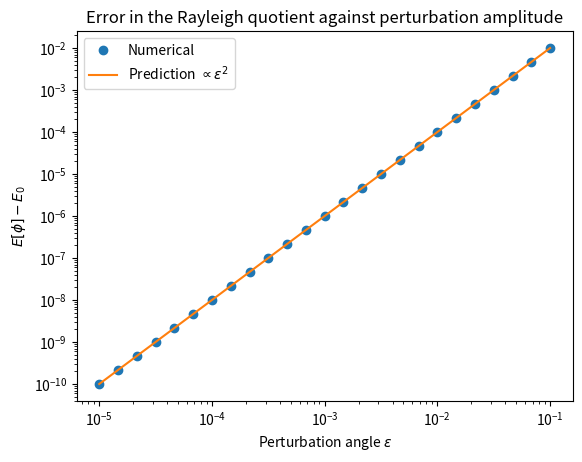

Here is the Python script that generated this plot:
# -*- coding: utf-8 -*-
"""
Created on Thu Oct  1 11:19:58 2026

@author: zv24041
"""

#imports
import numpy as np
import scipy.linalg as lin
import matplotlib.pyplot as plt
 
# Function definitions
def check_hermitian(matrix):
    state = lin.ishermitian(matrix)
    if state == True:
        result = "Yes!"
    elif state == False:
        result = "No!"
    print(f"Is the calculated Hamiltonian Hermitian? {result}"+"\n")
 
def plot_table(matrix, title):
    fig, ax = plt.subplots()
    norm = plt.Normalize(-1, 1)
    table = ax.table(cellText=matrix,
                     loc=(0,0), cellLoc="center",
                     cellColours=plt.cm.coolwarm_r(norm(matrix)))
    for i in range(len(matrix)):
        for j in range(len(matrix)):
            cell = table[i, j]
            cell.set_height(1/len(matrix))
    ax.set_xticks([])
    ax.set_yticks([])
    ax.set_title(title)
 
def check_normalisation(state):
    norm = np.linalg.norm(state)
    return np.isclose(norm, 1)
 
def randomised_state(n):
    coefficients = np.zeros(n, dtype = complex)
    for i in range(n):
        r = np.random.uniform(0, 1)
        theta = np.random.uniform(0, 2*np.pi)
        coefficients[i] = r*np.cos(theta)+1.0j*r*np.sin(theta)
    coefficients = coefficients/np.linalg.norm(coefficients)
    return coefficients
 
def rayleigh_quotient(state, hamiltonian):
    bra = state.conj()
    numerator = np.dot(np.dot(bra, hamiltonian), state)
    denominator = np.dot(bra, state)
    return (numerator/denominator).real
 
def perturbed_state(ground_state, perturbation, epsilon):
    # Removing the component of the perturbation along the ground state
    perturbation = perturbation - np.dot(ground_state.conj(), perturbation)*ground_state
    perturbation = perturbation/np.linalg.norm(perturbation)
    # cos/sin mixing keeps the new state exactly normalised
    return np.cos(epsilon)*ground_state + np.sin(epsilon)*perturbation
 
# Variables
# Fixing the random seed so that the results can be reproduced
#np.random.seed(1)
 
# Spin elements in x, y and z directions
sx = 0.5*np.array([[0, 1], [1,0]])
sy = 0.5*np.array([[0, -1.0j], [1.0j, 0]])
sz = 0.5*np.array([[1, 0], [0, -1]])
 
# Trial States
trial_singlet = np.array([0, 1/np.sqrt(2), -1/np.sqrt(2), 0])
trial_triplet_zero = np.array([0, 1/np.sqrt(2), 1/np.sqrt(2), 0])
trial_triplet_uu = np.array([1, 0, 0, 0])
trial_neel = np.array([0, 1, 0, 0])
trial_product = np.kron(randomised_state(2), randomised_state(2))
trial_random = randomised_state(4)
 
trial_states = {"Singlet (ground) state": trial_singlet,
                "Triplet (m=0) state": trial_triplet_zero,
                "Pure up/up product state": trial_triplet_uu,
                "Pure up/down (Neel) product state": trial_neel,
                "Randomised product state": trial_product,
                "Randomised (general) state": trial_random}
 
###############################################################################
# Problem 2
###############################################################################
 
# Tensor products of the spin elemets with themselves
sx_sx = np.kron(sx, sx)
sy_sy = np.kron(sy, sy)
sz_sz = np.kron(sz, sz)
 
# Calculating the Hamiltonian using equation 14 (J=1)
hamiltonian = np.sum((sx_sx,sy_sy, sz_sz), axis=0)
 
# Checking for hermiticity
check_hermitian(hamiltonian)
 
# Creating a table showing the Hamiltonian
plot_table(hamiltonian.real, "The Hamiltonian")
 
###############################################################################
# Problem 3
###############################################################################
 
# Extracting the eigenvalues and the eigenvectors:
eigvals, eigvecs = np.linalg.eigh(hamiltonian)
 
print(f"The eigenvalues of the Hamiltonian are {eigvals}")
 
# Plotting the table of eigenvectors for easier visualisation
plot_table(np.round(eigvecs.real, 4), "Eigenvectors of the Hamiltonian")
 
###############
# Problem 4
##############

#Part 1 rayleigh coefficients of the trial states

exact_energy = eigvals[0]
ground_state = eigvecs[:,0]

print("\n Checking if the trial state is normalised")

for name, state in trial_states.items():
    result = "Yes states are normalised" if check_normalisation(state) == True else "No states are not normalised"
    print(f"{name}: {result}")
    
print(f"The exact ground state energy is {exact_energy}")

print("The Rayleigh coefficients of the trial states are:")

for name, state in trial_states.items():
    energy = rayleigh_quotient(state, hamiltonian)
    bound = "Yes!" if energy >= exact_energy - 1e-12 else "No!"
    print(f"{energy} for the {name}. Variational bound satisfied? {bound}")

#Part 2 perturbing the exact ground state
perturbation = randomised_state(4)
epsilons = np.logspace(-5, -1, 25)
# Only fitting the small-epsilon region where sin(eps) ~ eps


energy_differences = np.zeros(len(epsilons))
small = epsilons < 0.1
exponent, intercept = np.polyfit(np.log(epsilons[small]), np.log(energy_differences[small]), 1)
prefactor = np.exp(intercept)

for i in range(len(epsilons)):
 state = perturbed_state(ground_state, perturbation, epsilons[i])
 energy_differences[i] = rayleigh_quotient(state, hamiltonian) - exact_energy

# Fitting a power law, log(dE) = exponent*log(epsilon) + log(prefactor)
exponent, intercept = np.polyfit(np.log(epsilons), np.log(energy_differences), 1)
prefactor = np.exp(intercept)
 
# Predicted prefactor from <r|H|r> - E0 for the (orthogonalised) perturbation
orthogonal_perturbation = perturbed_state(ground_state, perturbation, np.pi/2)
predicted_prefactor = rayleigh_quotient(orthogonal_perturbation, hamiltonian) - exact_energy
 
print(f"""
Fitted power law exponent: {exponent: .4f} (predicted: 2)
Fitted prefactor: {prefactor: .4f} (predicted: {predicted_prefactor: .4f})
""")


#plotting the log log graph
fig, ax = plt.subplots()
ax.loglog(epsilons, energy_differences, "o", label="Numerical")
ax.loglog(epsilons, predicted_prefactor*epsilons**2, "-", label=r"Prediction $\propto\varepsilon^2$")
ax.set_xlabel(r"Perturbation angle $\varepsilon$")
ax.set_ylabel(r"$E[\phi]-E_0$")
ax.set_title("Error in the Rayleigh quotient against perturbation amplitude")
ax.legend()
fig.savefig("problem4_loglog.png", dpi=200)
plt.show()
